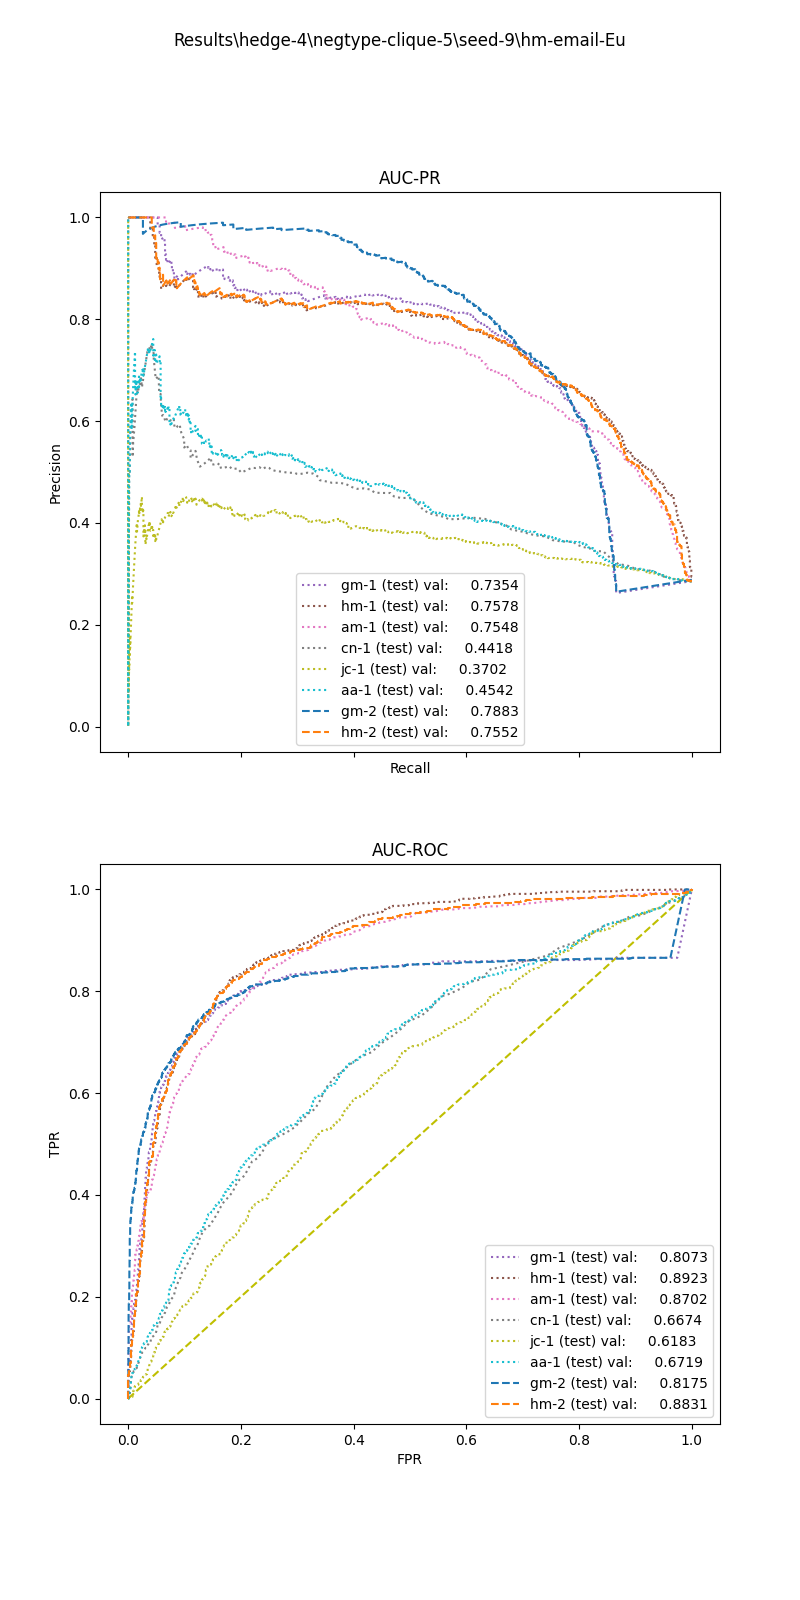

Source data for this figure (header and first rows):
, input_dim1, pred_dim1, input_dim2, pred_dim2, input_dim3, pred_dim3, label
0, 8.176, 0.0, 93.7, 1.0, , , 1.0
1, 10.82, 0.0, 4.352, 0.0, , , 1.0
2, 7.893, 0.0, 2.537, 0.0, , , 1.0
3, 6.679, 0.0, 13.82, 0.0, , , 1.0
4, 9.441, 0.0, 2.308, 0.0, , , 1.0
5, 13.75, 0.0, 28.84, 0.0, , , 1.0
6, 12.42, 0.0, 18.21, 1.0, , , 1.0
7, 4.072, 0.0, 18.73, 0.0, , , 1.0
8, 16.65, 0.0, 196.0, 1.0, , , 1.0
9, 32.84, 1.0, 4.58, 0.0, , , 1.0
10, 6.715, 0.0, 261.5, 1.0, , , 1.0
11, 5.958, 0.0, 1.0, 0.0, , , 1.0
12, 15.05, 0.0, 1.263, 0.0, , , 1.0
13, 16.48, 0.0, 3.159, 1.0, , , 1.0
14, 7.072, 0.0, 14.43, 0.0, , , 1.0
15, 29.89, 1.0, 39.68, 1.0, , , 1.0
16, 9.676, 0.0, 16.0, 0.0, , , 1.0
17, 4.247, 0.0, 13.22, 0.0, , , 1.0
18, 17.64, 0.0, 14.19, 1.0, , , 1.0
19, 7.054, 0.0, 31.89, 1.0, , , 1.0
20, 7.559, 0.0, 10.29, 0.0, , , 1.0
21, 3.842, 0.0, 5.217, 0.0, , , 1.0
22, 7.974, 0.0, 4.085, 0.0, , , 1.0
23, 23.02, 1.0, 286.3, 1.0, , , 1.0
24, 8.412, 0.0, 47.12, 1.0, , , 1.0
25, 31.16, 1.0, 52.39, 1.0, , , 1.0
26, 14.58, 0.0, 4.332, 1.0, , , 1.0
27, 3.488, 0.0, 11.73, 0.0, , , 1.0
28, 29.37, 1.0, 19.83, 1.0, , , 1.0
29, 9.384, 0.0, 12.03, 0.0, , , 1.0
30, 3.366, 0.0, 3.826, 0.0, , , 1.0
31, 16.39, 0.0, 44.69, 1.0, , , 1.0
32, 17.39, 0.0, 15.74, 0.0, , , 1.0
33, 16.14, 0.0, 25.31, 1.0, , , 1.0
34, 9.423, 0.0, 25.55, 1.0, , , 1.0
35, 5.191, 0.0, 12.0, 0.0, , , 1.0
36, 9.032, 0.0, 5.915, 0.0, , , 1.0
37, 6.379, 0.0, 5.106, 0.0, , , 1.0
38, 2.238, 0.0, 19.93, 0.0, , , 1.0
39, 15.78, 0.0, 3.317, 0.0, , , 1.0
40, 7.421, 0.0, 66.59, 1.0, , , 1.0
41, 34, 1.0, 13.28, 1.0, , , 1.0
42, 5.347, 0.0, 38.98, 1.0, , , 1.0
43, 9.841, 0.0, 34.8, 1.0, , , 1.0
44, 12.01, 0.0, 30.07, 1.0, , , 1.0
45, 12.31, 0.0, 26.07, 1.0, , , 1.0
46, 16.28, 0.0, 3.974, 0.0, , , 1.0
47, 24.62, 1.0, 12.09, 1.0, , , 1.0
48, 7.541, 0.0, 29.8, 0.0, , , 1.0
49, 19.11, 0.0, 20.18, 1.0, , , 1.0
50, 15.18, 0.0, 69.93, 1.0, , , 1.0
51, 2.741, 0.0, 5.267, 0.0, , , 1.0
52, 4.174, 0.0, 11.63, 0.0, , , 1.0
53, 5.238, 0.0, 8.339, 1.0, , , 1.0
54, 29.44, 1.0, 1.741, 0.0, , , 1.0
55, 4.985, 0.0, 1.889, 0.0, , , 1.0
56, 1.605, 0.0, 1.6, 0.0, , , 1.0
57, 4.384, 0.0, 1.481, 0.0, , , 1.0
58, 5.811, 0.0, 69.74, 0.0, , , 1.0
59, 5.774, 0.0, 9.6, 0.0, , , 1.0
... 3,954 more rows
